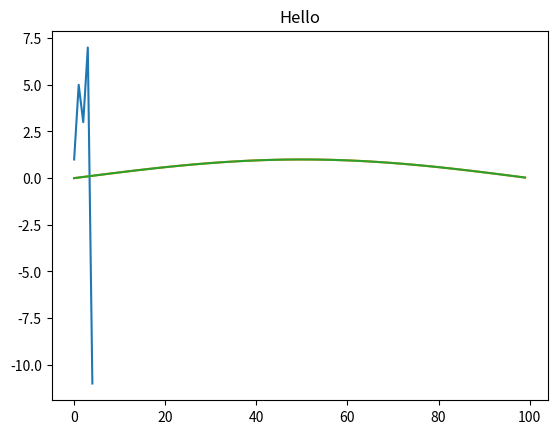
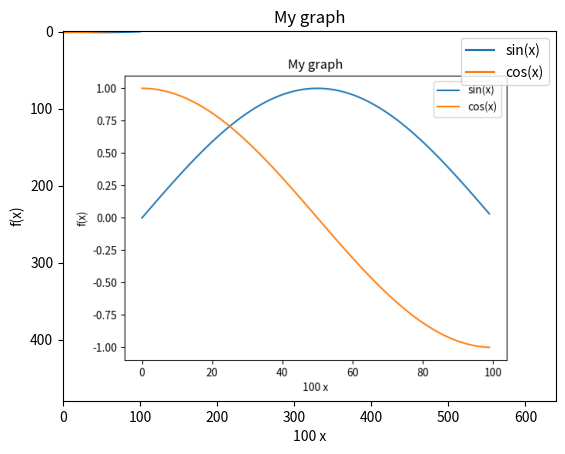
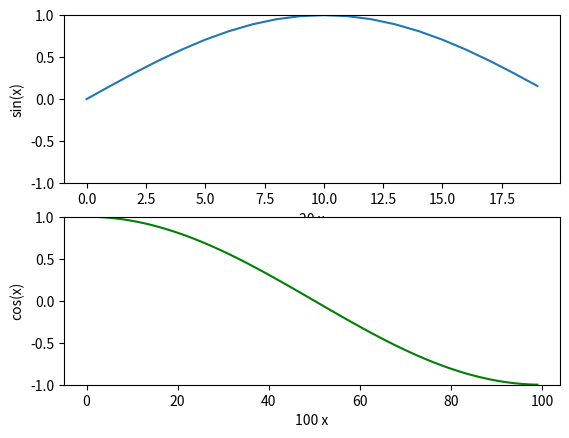
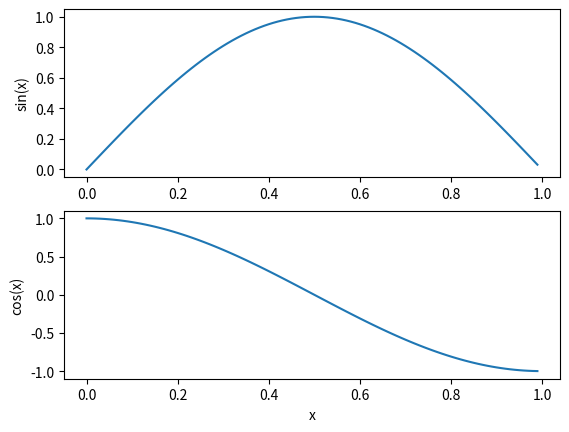

Write Python code to recreate these figures, in order.
%matplotlib inline

from matplotlib import pyplot as plt

%matplotlib inline

plt.plot([1,5,3,7,-11])

from math import sin, cos, pi
plt.plot([sin(pi*x/100.0) for x in range(100)])

plt.plot([sin(pi*x/100.0) for x in range(100)])
plt.title("Hello")

sine_graph, sine_graph_axes=plt.subplots();

sine_graph_axes.plot(
    [sin(pi*x/100.0) for x in range(100)], 
    label='sin(x)')

sine_graph_axes.set_title("My graph")

sine_graph_axes.set_ylabel("f(x)")

sine_graph_axes.set_xlabel("100 x")

sine_graph

sine_graph_axes.plot([cos(pi*x/100.0) for x in range(100)], label='cos(x)')

sine_graph

sine_graph_axes.legend()

sine_graph

sine_graph.savefig('my_graph.png')

import matplotlib.image as mpimg
img = mpimg.imread('my_graph.png')
imgplot = plt.imshow(img)

double_graph=plt.figure()

sin_axes=double_graph.add_subplot(2,1,1)

cos_axes=double_graph.add_subplot(2,1,2)

sin_axes.plot([sin(pi*x/20.0) for x in range(20)])

sin_axes.set_ylabel("sin(x)")

cos_axes.plot([cos(pi*x/100.0) for x in range(100)], 'g')

cos_axes.set_ylabel("cos(x)")

cos_axes.set_xlabel("100 x")

sin_axes.set_xlabel("20 x")

sin_axes.set_ylim([-1,1])
cos_axes.set_ylim([-1,1])

double_graph

double_graph=plt.figure()
sin_axes=double_graph.add_subplot(2,1,1)
cos_axes=double_graph.add_subplot(2,1,2)
cos_axes.set_ylabel("cos(x)")
sin_axes.set_ylabel("sin(x)")
cos_axes.set_xlabel("x")

sin_axes.plot([x/100.0 for x in range(100)],
              [sin(pi*x/100.0) for x in range(100)])
cos_axes.plot([x/100.0 for x in range(100)],
              [cos(pi*x/100.0) for x in range(100)])

double_graph